Labelled photos from "dataset0", an image-classification folder in rabzgg/klasifikasi-kematangan-pisang. The possible labels are: ripe banana, unripe banana, very ripe banana.

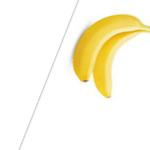
Label: ripe banana

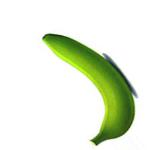
Label: unripe banana

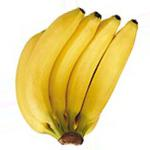
Label: ripe banana

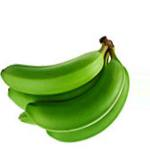
Label: unripe banana

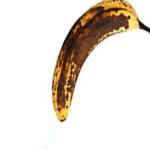
Label: very ripe banana

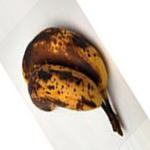
Label: very ripe banana
